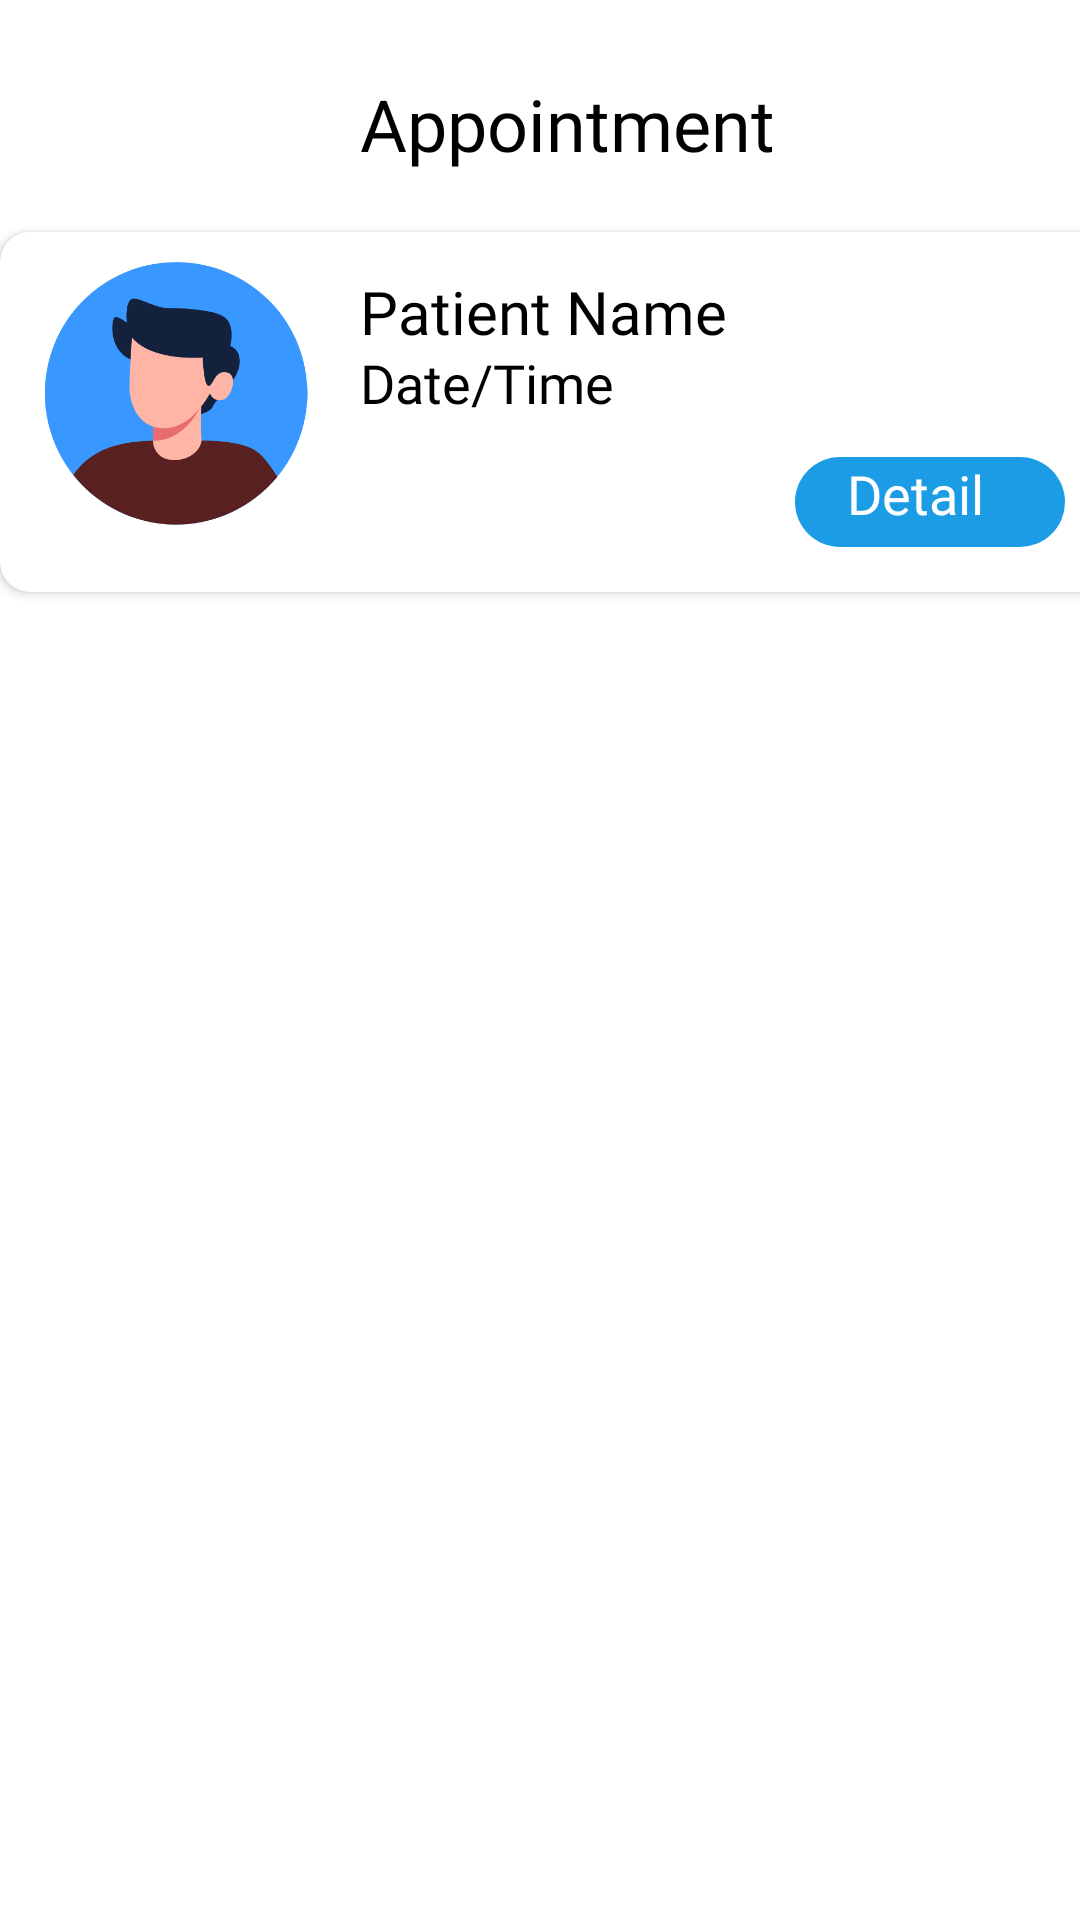

Write the Android layout XML for this screen, with the resource values it uses.
<!-- AndroidManifest.xml: application theme Theme.DoctorAppointmentSystem -->
<!-- res/layout/activity_doc_appointments.xml -->
<?xml version="1.0" encoding="utf-8"?>
<LinearLayout xmlns:android="http://schemas.android.com/apk/res/android"
    xmlns:app="http://schemas.android.com/apk/res-auto"
    xmlns:tools="http://schemas.android.com/tools"
    android:layout_width="match_parent"
    android:layout_height="match_parent"
    tools:context=".Patient.doc_appointments"
    android:background="#ffffff">

    <LinearLayout
        android:layout_width="match_parent"
        android:layout_height="match_parent"
        android:orientation="vertical">


        <LinearLayout
            android:layout_width="match_parent"
            android:layout_height="wrap_content"
            android:orientation="horizontal">
            <TextView
                android:layout_width="wrap_content"
                android:layout_height="wrap_content"
                android:layout_marginTop="25dp"
                android:fontFamily="@font/joannab"
                android:layout_marginLeft="120dp"
                android:textColor="#000000"
                android:text="Appointment"
                android:textSize="24dp">

            </TextView>

        </LinearLayout>


        <androidx.cardview.widget.CardView
            android:layout_width="380dp"
            android:layout_height="120dp"
            android:layout_marginTop="20dp"
            android:elevation="10dp"
            app:cardCornerRadius="10dp"
            app:cardBackgroundColor="#ffffff">


            <ImageView
                android:layout_width="94dp"
                android:layout_height="91dp"
                android:layout_marginTop="10dp"
                android:layout_marginLeft="10dp"
                app:srcCompat="@drawable/person" />

            <TextView
                android:layout_width="wrap_content"
                android:layout_height="wrap_content"
                android:layout_marginTop="13dp"
                android:layout_marginLeft="120dp"
                android:textColor="#000000"
                android:textSize="20dp"
                android:fontFamily="@font/joannab"
                android:text="Patient Name" />

            <TextView
                android:layout_width="wrap_content"
                android:layout_height="wrap_content"
                android:layout_marginTop="38dp"
                android:layout_marginLeft="120dp"
                android:textColor="#000000"
                android:textSize="18dp"
                android:fontFamily="@font/jonalight"
                android:text="Date/Time" />

            <TextView
                android:layout_width="90dp"
                android:layout_height="30dp"
                android:layout_gravity="center"
                android:layout_marginTop="30dp"
                android:layout_marginLeft="120dp"
                android:background="@drawable/btn_curves"
                android:textColor="#ffffff"
                android:text="    Detail"
                android:fontFamily="@font/joannab"
                android:textColorHint="#ffffff"
                android:textSize="18dp">

            </TextView>



        </androidx.cardview.widget.CardView>



    </LinearLayout>

</LinearLayout>
<!-- resources referenced by this layout -->
<resources>
  <!-- drawable btn_curves (drawable) -->
  <?xml version="1.0" encoding="utf-8"?>
  <shape xmlns:android="http://schemas.android.com/apk/res/android">
  
  
      <solid android:color="#1B9CE4">
  
      </solid>
  
      <corners android:radius="20dp">
  
      </corners>
  
  </shape>
  <!-- drawable person: png bitmap (drawable, 24057 bytes) -->
  <style name="Theme.DoctorAppointmentSystem" parent="Base.Theme.DoctorAppointmentSystem" />
  <style name="Base.Theme.DoctorAppointmentSystem" parent="Theme.AppCompat.DayNight.NoActionBar">
  
          
          
      </style>
</resources>
